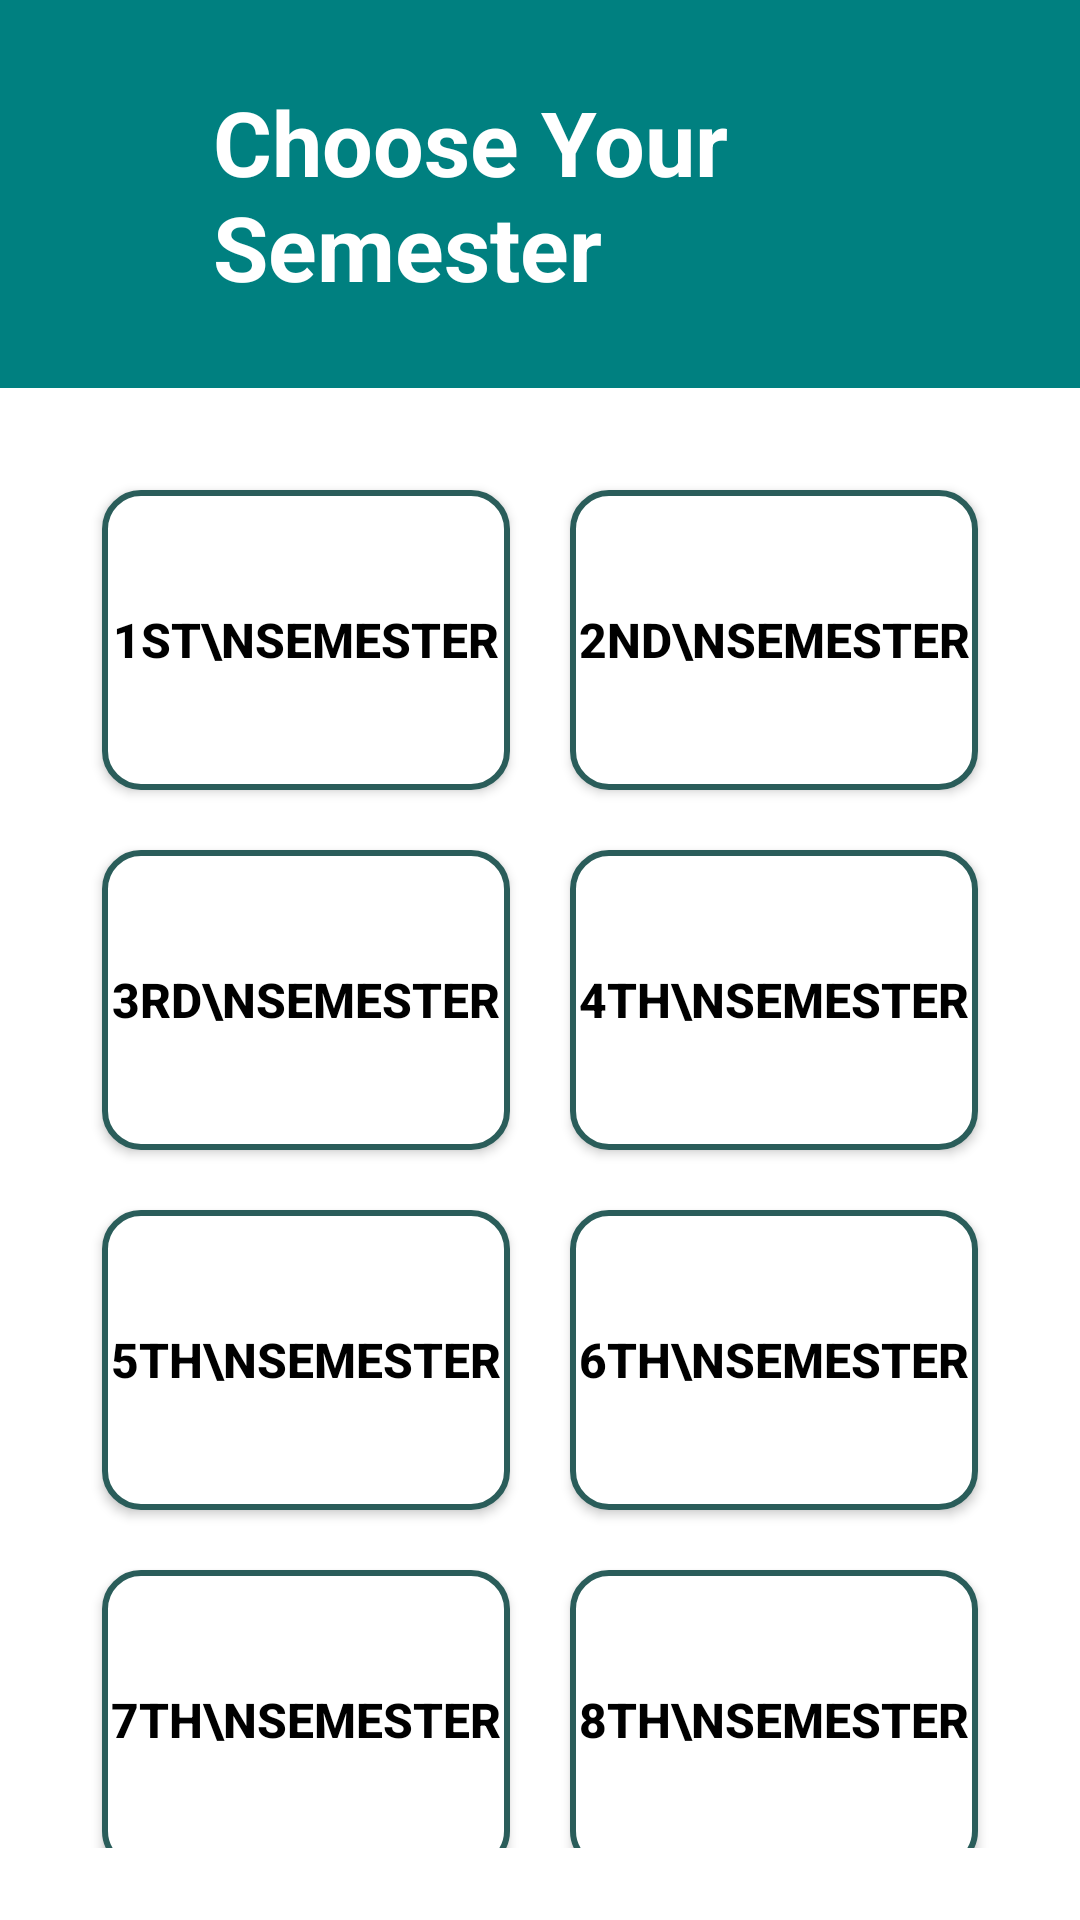

Android layout source for this screen:
<!-- AndroidManifest.xml: application theme Theme.IGDTUWResources -->
<!-- res/layout/activity_semester_selection.xml -->
<?xml version="1.0" encoding="utf-8"?>
<LinearLayout xmlns:android="http://schemas.android.com/apk/res/android"
    android:orientation="vertical"
    android:layout_width="match_parent"
    android:layout_height="match_parent"
    android:background="#FFFFFF">

    
    <LinearLayout
        android:layout_width="match_parent"
        android:layout_height="wrap_content"
        android:background="#008080"
        android:padding="27dp"
        android:orientation="horizontal"
        android:gravity="center_vertical">

        
        <ImageView
            android:id="@+id/backArrow"
            android:layout_width="28dp"
            android:layout_height="28dp"
            android:src="@drawable/ic_arrow_back"
            android:contentDescription="Back"
            android:layout_marginEnd="16dp" />

        <TextView
            android:id="@+id/semesterHeader"
            android:layout_width="wrap_content"
            android:layout_height="wrap_content"
            android:text="Choose Your Semester"
            android:textColor="#FFFFFF"
            android:textSize="30sp"
            android:textStyle="bold" />
    </LinearLayout>

    
    <GridLayout
        android:layout_width="match_parent"
        android:layout_height="wrap_content"
        android:columnCount="2"
        android:padding="24dp"
        android:alignmentMode="alignMargins"
        android:rowOrderPreserved="false">

        <Button
            android:id="@+id/sem1Button"
            style="@style/SemesterButton"
            android:text="1st\nSemester" />

        <Button
            android:id="@+id/sem2Button"
            style="@style/SemesterButton"
            android:text="2nd\nSemester" />

        <Button
            android:id="@+id/sem3Button"
            style="@style/SemesterButton"
            android:text="3rd\nSemester" />

        <Button
            android:id="@+id/sem4Button"
            style="@style/SemesterButton"
            android:text="4th\nSemester" />

        <Button
            android:id="@+id/sem5Button"
            style="@style/SemesterButton"
            android:text="5th\nSemester" />

        <Button
            android:id="@+id/sem6Button"
            style="@style/SemesterButton"
            android:text="6th\nSemester" />

        <Button
            android:id="@+id/sem7Button"
            style="@style/SemesterButton"
            android:text="7th\nSemester" />

        <Button
            android:id="@+id/sem8Button"
            style="@style/SemesterButton"
            android:text="8th\nSemester" />

    </GridLayout>
</LinearLayout>
<!-- resources referenced by this layout -->
<resources>
  <style name="SemesterButton" parent="Widget.AppCompat.Button">
          <item name="android:layout_width">0dp</item>
          <item name="android:layout_height">100dp</item>
          <item name="android:layout_margin">10dp</item>
          <item name="android:layout_columnWeight">1</item>
          <item name="android:background">@drawable/rounded_semester</item>
          <item name="android:textColor">#000000</item>
          <item name="android:textSize">16sp</item>
          <item name="android:textStyle">bold</item>
      </style>
  <style name="Theme.IGDTUWResources" parent="Theme.AppCompat.Light.NoActionBar">
          
          <item name="colorPrimary">@color/teal_700</item>
          <item name="colorPrimaryDark">@color/black</item>
          <item name="colorAccent">@color/purple_200</item>
  
          
          <item name="android:windowBackground">@color/white</item>
          <item name="android:textColorPrimary">@color/black</item>
  
          
          <item name="android:buttonStyle">@style/Widget.AppCompat.Button</item>
  
          
          <item name="windowActionBar">false</item>
          <item name="windowNoTitle">true</item>
      </style>
  <!-- drawable rounded_semester (drawable) -->
  <shape xmlns:android="http://schemas.android.com/apk/res/android"
      android:shape="rectangle">
      <solid android:color="#FFFFFF" />
      <stroke android:width="2dp" android:color="#2A5D5A" />
      <corners android:radius="12dp" />
  </shape>
  <!-- not gathered from this repository: default colours our renderer supplied (Android Studio template values) -->
  <color name="purple_200">#FFBB86FC</color>
  <color name="teal_700">#FF018786</color>
  <color name="black">#FF000000</color>
  <color name="white">#FFFFFFFF</color>
</resources>
